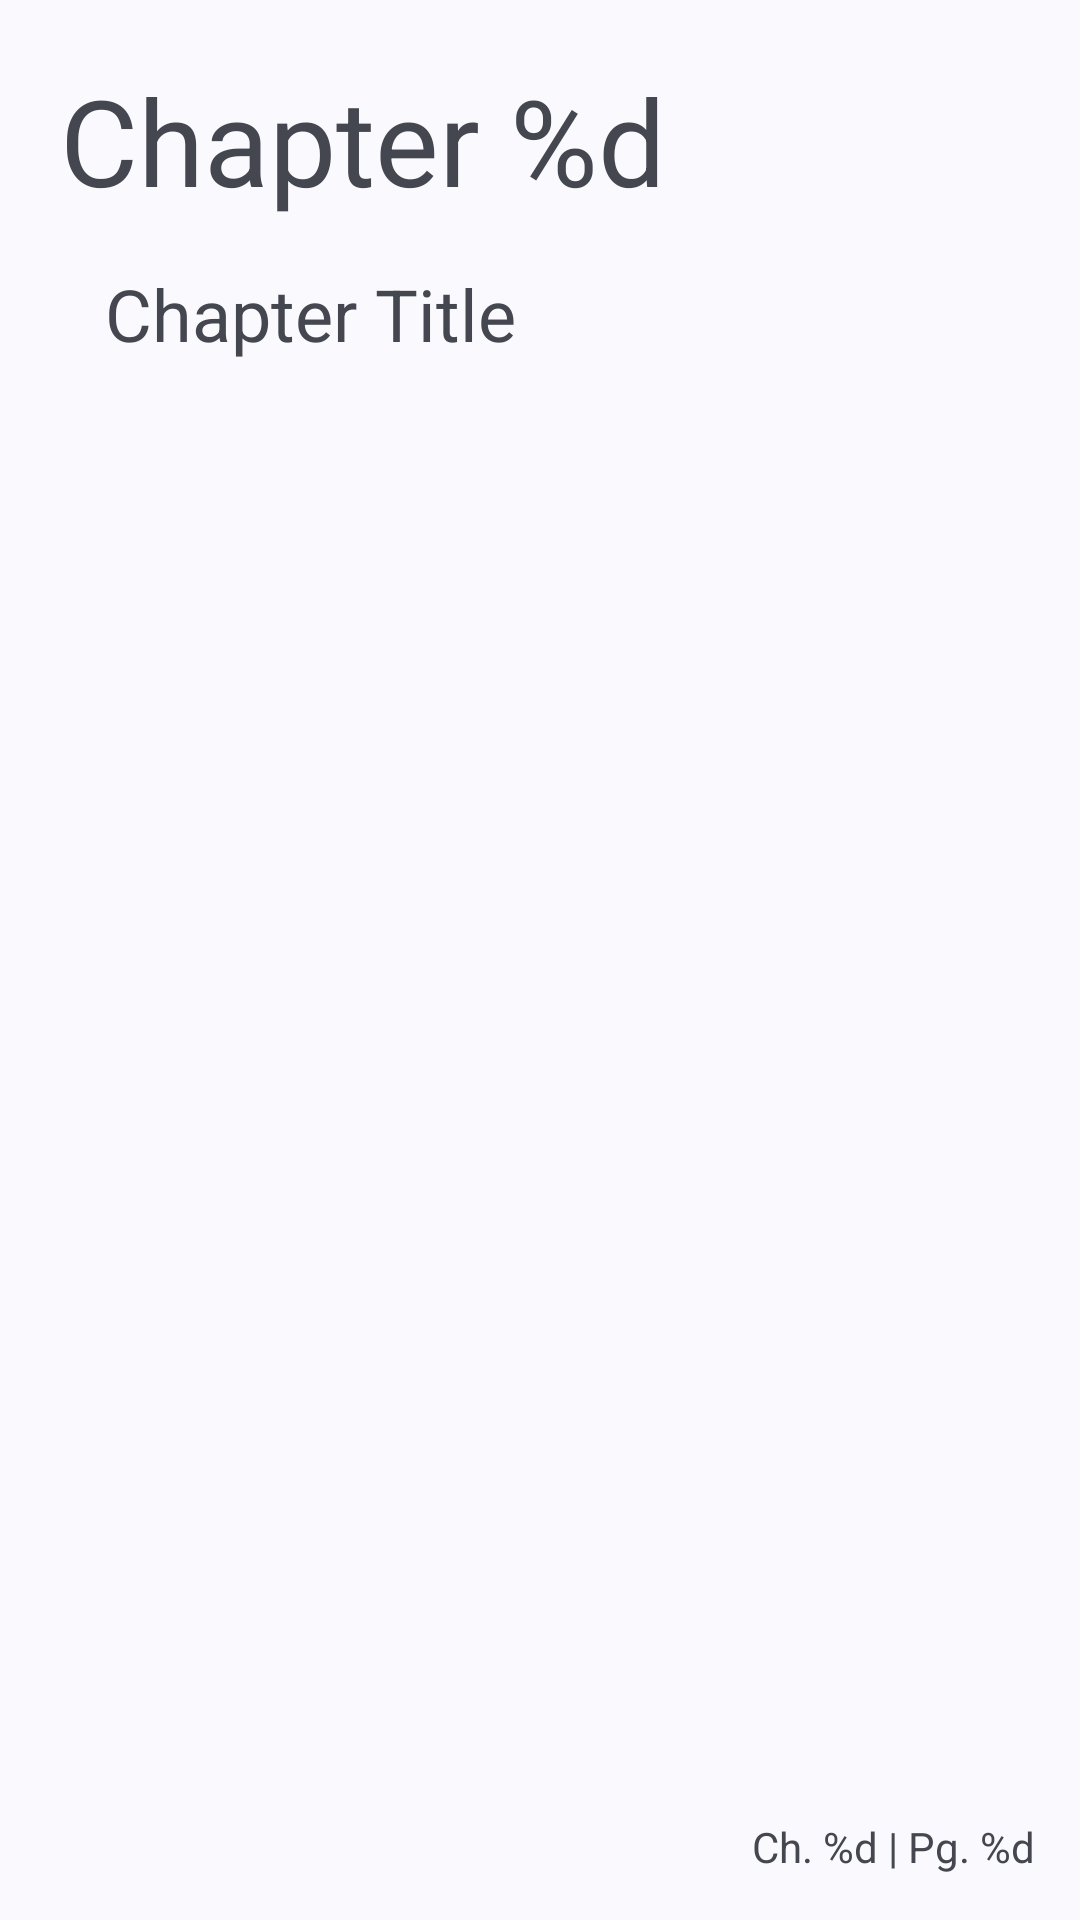

Here is an Android app screen rendered from its layout file. Give the layout XML and the strings, colors and styles it references.
<!-- AndroidManifest.xml: application theme Theme.ProjetoProgramacao -->
<!-- res/layout/fragment_page.xml -->
<?xml version="1.0" encoding="utf-8"?>
<layout xmlns:app="http://schemas.android.com/apk/res-auto"
    xmlns:android="http://schemas.android.com/apk/res/android"
    xmlns:tools="http://schemas.android.com/tools"
    tools:context=".controller.courseFragments.PageFragment">
    <FrameLayout
        android:layout_width="match_parent"
        android:layout_height="match_parent">
        <LinearLayout
            android:layout_width="match_parent"
            android:layout_height="wrap_content"
            android:orientation="vertical"
            android:layout_margin="20dp">
            <TextView
                android:id="@+id/ChapterNumber"
                android:layout_width="wrap_content"
                android:layout_height="wrap_content"
                android:text="@string/ChapterN"
                android:textSize="40sp"/>
            <LinearLayout
                android:id="@+id/chapterTitleContainer"
                android:layout_width="match_parent"
                android:layout_height="wrap_content"
                android:layout_margin="15dp"
                android:layout_gravity="top|start">
                <TextView
                    android:id="@+id/page_chapterTitle"
                    android:layout_width="wrap_content"
                    android:layout_height="wrap_content"
                    android:text="Chapter Title"
                    android:textSize="24sp"
                    android:textAlignment="center"/>
            </LinearLayout>
            <ScrollView
                android:layout_width="match_parent"
                android:layout_height="match_parent"
                android:scrollbars="vertical"
                android:layout_margin="20dp">
                <LinearLayout
                    android:id="@+id/contentArea"
                    android:layout_width="match_parent"
                    android:layout_height="wrap_content"
                    android:orientation="vertical"
                    android:gravity="center" />
            </ScrollView>
        </LinearLayout>
        <TextView
            android:id="@+id/ChPgNumber"
            android:layout_width="wrap_content"
            android:layout_height="wrap_content"
            android:layout_gravity="bottom|end"
            android:text="@string/ChPgNumber"
            android:layout_margin="15dp"/>

    </FrameLayout>
</layout>
<!-- resources referenced by this layout -->
<resources>
  <string name="ChPgNumber">Ch. %d   |   Pg. %d</string>
  <string name="ChapterN">Chapter %d</string>
  <style name="Theme.ProjetoProgramacao" parent="Theme.Material3.DynamicColors.DayNight">
          <item name="colorPrimary">#00A6B8</item>
          <item name="colorOnPrimary">@color/white</item>
          <item name="colorPrimaryContainer">#0097A7</item>
          <item name="colorOnPrimaryContainer">@color/black</item>
  
          <item name="colorSecondary">#E19CFF</item>
          <item name="colorOnSecondary">@color/black</item>
          <item name="colorSecondaryContainer">#823AA1</item>
          <item name="colorOnSecondaryContainer">@color/white</item>
          <item name="colorBackgroundFloating">@color/white</item>
  
          <item name="textAppearanceBody1">@style/TextAppearance.AppCompat.Small</item>
  
          <item name="textOutlineColor">@color/black</item>
          <item name="textOutlineThickness">1dp</item>
      </style>
  <color name="white">#FFFFFFFF</color>
  <color name="black">#FF000000</color>
</resources>
